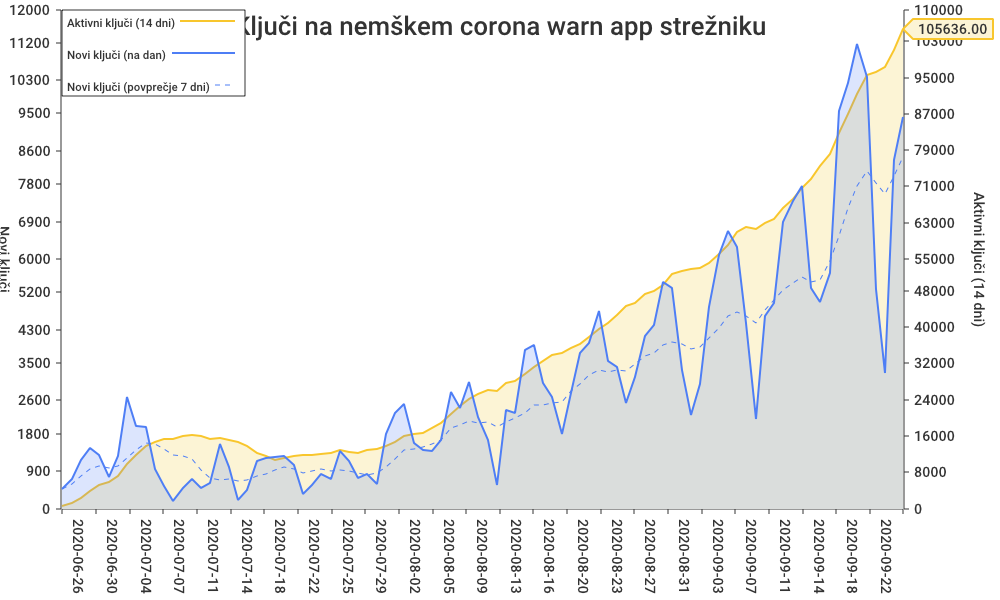

Values plotted in this chart, from the file beside it:
date, new_key_count, keys_in_last_14_days
2020-06-23, 474, 474
2020-06-24, 720, 1194
2020-06-25, 1160, 2354
2020-06-26, 1450, 3804
2020-06-27, 1280, 5084
2020-06-28, 760, 5844
2020-06-29, 1270, 7114
2020-06-30, 2680, 9794
2020-07-01, 1990, 11784
2020-07-02, 1960, 13744
2020-07-03, 945, 14689
2020-07-04, 535, 15224
2020-07-05, 180, 15404
2020-07-06, 495, 15899
2020-07-07, 715, 16140
2020-07-08, 495, 15915
2020-07-09, 620, 15375
2020-07-10, 1540, 15465
2020-07-11, 1010, 15195
2020-07-12, 200, 14635
2020-07-13, 440, 13805
2020-07-14, 1150, 12275
2020-07-15, 1220, 11505
2020-07-16, 1235, 10780
2020-07-17, 1255, 11090
2020-07-18, 1035, 11590
2020-07-19, 345, 11755
2020-07-20, 560, 11820
2020-07-21, 835, 11940
2020-07-22, 720, 12165
2020-07-23, 1375, 12920
2020-07-24, 1140, 12520
2020-07-25, 740, 12250
2020-07-26, 825, 12875
2020-07-27, 595, 13030
2020-07-28, 1790, 13670
2020-07-29, 2290, 14740
2020-07-30, 2520, 16025
2020-07-31, 1575, 16345
2020-08-01, 1405, 16715
2020-08-02, 1385, 17755
2020-08-03, 1645, 18840
2020-08-04, 2813, 20818
2020-08-05, 2415, 22513
2020-08-06, 3050, 24188
2020-08-07, 2210, 25258
2020-08-08, 1655, 26173
2020-08-09, 565, 25913
2020-08-10, 2380, 27698
2020-08-11, 2285, 28193
2020-08-12, 3800, 29703
2020-08-13, 3940, 31123
2020-08-14, 3020, 32568
2020-08-15, 2675, 33838
2020-08-16, 1790, 34243
2020-08-17, 2785, 35383
2020-08-18, 3749, 36319
2020-08-19, 3970, 37874
2020-08-20, 4740, 39564
2020-08-21, 3550, 40904
... 32 more rows
